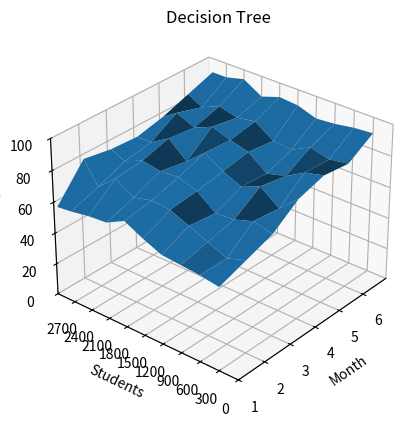

The matplotlib source for this figure:
from mpl_toolkits import mplot3d

import numpy as np
import matplotlib.pyplot as plt

x = np.array([list(range(1, 8)) for i in range(1, 11)])
y = np.array([[min(2938, 300 * i) for j in range(1, 8)] for i in range(1, 11)])

xTicks = [i for i in range(1, 7)]
yTicks = [i for i in range(0, 3000, 300)]
xLim = [1, 7]
yLim = [0, 3000]
zLim = [0, 100]


# max: 82 - 2700
def plotNeuronalNetworks():
    fig = plt.figure(num=1, clear=True)
    ax = fig.add_subplot(1, 1, 1, projection='3d')

    ax.set_xlim(xLim)
    ax.set_ylim(yLim)
    ax.set_zlim(zLim)

    z = np.array([
        [53, 58, 61, 67, 65, 86, 91],
        [55, 64, 72, 80, 81, 85, 90],
        [56, 59, 67, 78, 82, 82, 87],
        [54, 62, 66, 72, 80, 81, 88],
        [54, 65, 72, 79, 82, 83, 89],
        [56, 60, 69, 78, 81, 85, 90],
        [55, 61, 65, 69, 82, 85, 87],
        [51, 65, 67, 79, 78, 82, 88],
        [50, 67, 72, 75, 81, 82, 90],
        [59, 66, 76, 79, 82, 85, 89]
    ])

    ax.view_init(elev=30, azim=220)

    plt.xticks(xTicks)
    plt.yticks(yTicks)

    ax.plot_surface(x, y, z)
    ax.set(xlabel='Month', ylabel='Students', zlabel='Accuracy', title='Neuronal Networks')
    plt.show()


# max: 82 - 2400
def plotNaiveBayes():
    fig = plt.figure(num=1, clear=True)
    ax = fig.add_subplot(1, 1, 1, projection='3d')

    ax.set_xlim(xLim)
    ax.set_ylim(yLim)
    ax.set_zlim(zLim)

    z = np.array([
        [61, 58, 61, 67, 75, 82, 92],
        [59, 64, 75, 80, 86, 91, 89],
        [56, 62, 70, 79, 85, 86, 86],
        [54, 66, 71, 76, 79, 85, 93],
        [56, 68, 75, 79, 81, 86, 90],
        [58, 63, 70, 75, 85, 87, 89],
        [60, 61, 66, 68, 75, 79, 82],
        [56, 67, 72, 78, 82, 85, 87],
        [58, 58, 71, 74, 82, 85, 88],
        [61, 66, 69, 82, 83, 84, 89]
    ])

    ax.view_init(elev=30, azim=220)

    plt.xticks(xTicks)
    plt.yticks(yTicks)

    ax.plot_surface(x, y, z)
    ax.set(xlabel='Month', ylabel='Students', zlabel='Accuracy', title='Naïve Bayes')
    plt.show()


# max: 86 - 2700
def plotAdaptativeBoosting():
    fig = plt.figure(num=1, clear=True)
    ax = fig.add_subplot(1, 1, 1, projection='3d')

    ax.set_xlim(xLim)
    ax.set_ylim(yLim)
    ax.set_zlim(zLim)

    z = np.array([
        [61, 63, 69, 75, 79, 85, 89],
        [58, 64, 75, 78, 85, 87, 89],
        [62, 62, 72, 76, 80, 85, 92],
        [55, 63, 77, 84, 86, 86, 90],
        [60, 67, 77, 79, 85, 87, 91],
        [54, 64, 70, 81, 85, 89, 89],
        [56, 60, 66, 71, 77, 85, 87],
        [59, 67, 72, 77, 82, 87, 88],
        [61, 70, 72, 76, 82, 86, 90],
        [57, 66, 65, 79, 86, 85, 91]
    ])

    ax.view_init(elev=30, azim=220)

    plt.xticks(xTicks)
    plt.yticks(yTicks)

    ax.plot_surface(x, y, z)
    ax.set(xlabel='Month', ylabel='Students', zlabel='Accuracy', title='Adaptative Boosting')
    plt.show()


# max: 80 - 2900
def plotRandomForest():
    fig = plt.figure(num=1, clear=True)
    ax = fig.add_subplot(1, 1, 1, projection='3d')

    ax.set_xlim(xLim)
    ax.set_ylim(yLim)
    ax.set_zlim(zLim)

    z = np.array([
        [54, 57, 65, 72, 82, 81, 87],
        [53, 59, 68, 72, 80, 85, 91],
        [57, 57, 56, 72, 71, 78, 90],
        [58, 61, 75, 73, 82, 78, 89],
        [59, 61, 72, 73, 79, 81, 88],
        [61, 67, 70, 75, 76, 85, 87],
        [60, 69, 72, 80, 81, 82, 86],
        [66, 70, 80, 82, 84, 86, 89],
        [67, 75, 72, 70, 79, 87, 92],
        [60, 62, 67, 70, 80, 85, 93]
    ])

    ax.view_init(elev=30, azim=220)

    plt.xticks(xTicks)
    plt.yticks(yTicks)

    ax.plot_surface(x, y, z)
    ax.set(xlabel='Month', ylabel='Students', zlabel='Accuracy', title='Random Forest')
    plt.show()


# max: 84 - 2700
def plotDecisionTree():
    fig = plt.figure(num=1, clear=True)
    ax = fig.add_subplot(1, 1, 1, projection='3d')

    ax.set_xlim(xLim)
    ax.set_ylim(yLim)
    ax.set_zlim(zLim)

    z = np.array([
        [53, 59, 65, 77, 82, 80, 90],
        [55, 55, 68, 66, 79, 78, 89],
        [56, 60, 64, 75, 72, 81, 87],
        [57, 65, 63, 70, 69, 75, 86],
        [62, 70, 72, 75, 78, 76, 90],
        [68, 71, 76, 82, 81, 84, 91],
        [62, 68, 75, 72, 85, 82, 87],
        [61, 75, 77, 82, 80, 85, 94],
        [59, 65, 72, 75, 85, 80, 91],
        [58, 79, 76, 75, 79, 85, 91]
    ])

    ax.view_init(elev=30, azim=220)

    plt.xticks(xTicks)
    plt.yticks(yTicks)

    ax.plot_surface(x, y, z)
    ax.set(xlabel='Month', ylabel='Students', zlabel='Accuracy', title='Decision Tree')
    plt.show()


plotNeuronalNetworks()
plotNaiveBayes()
plotAdaptativeBoosting()
plotRandomForest()
plotDecisionTree()
